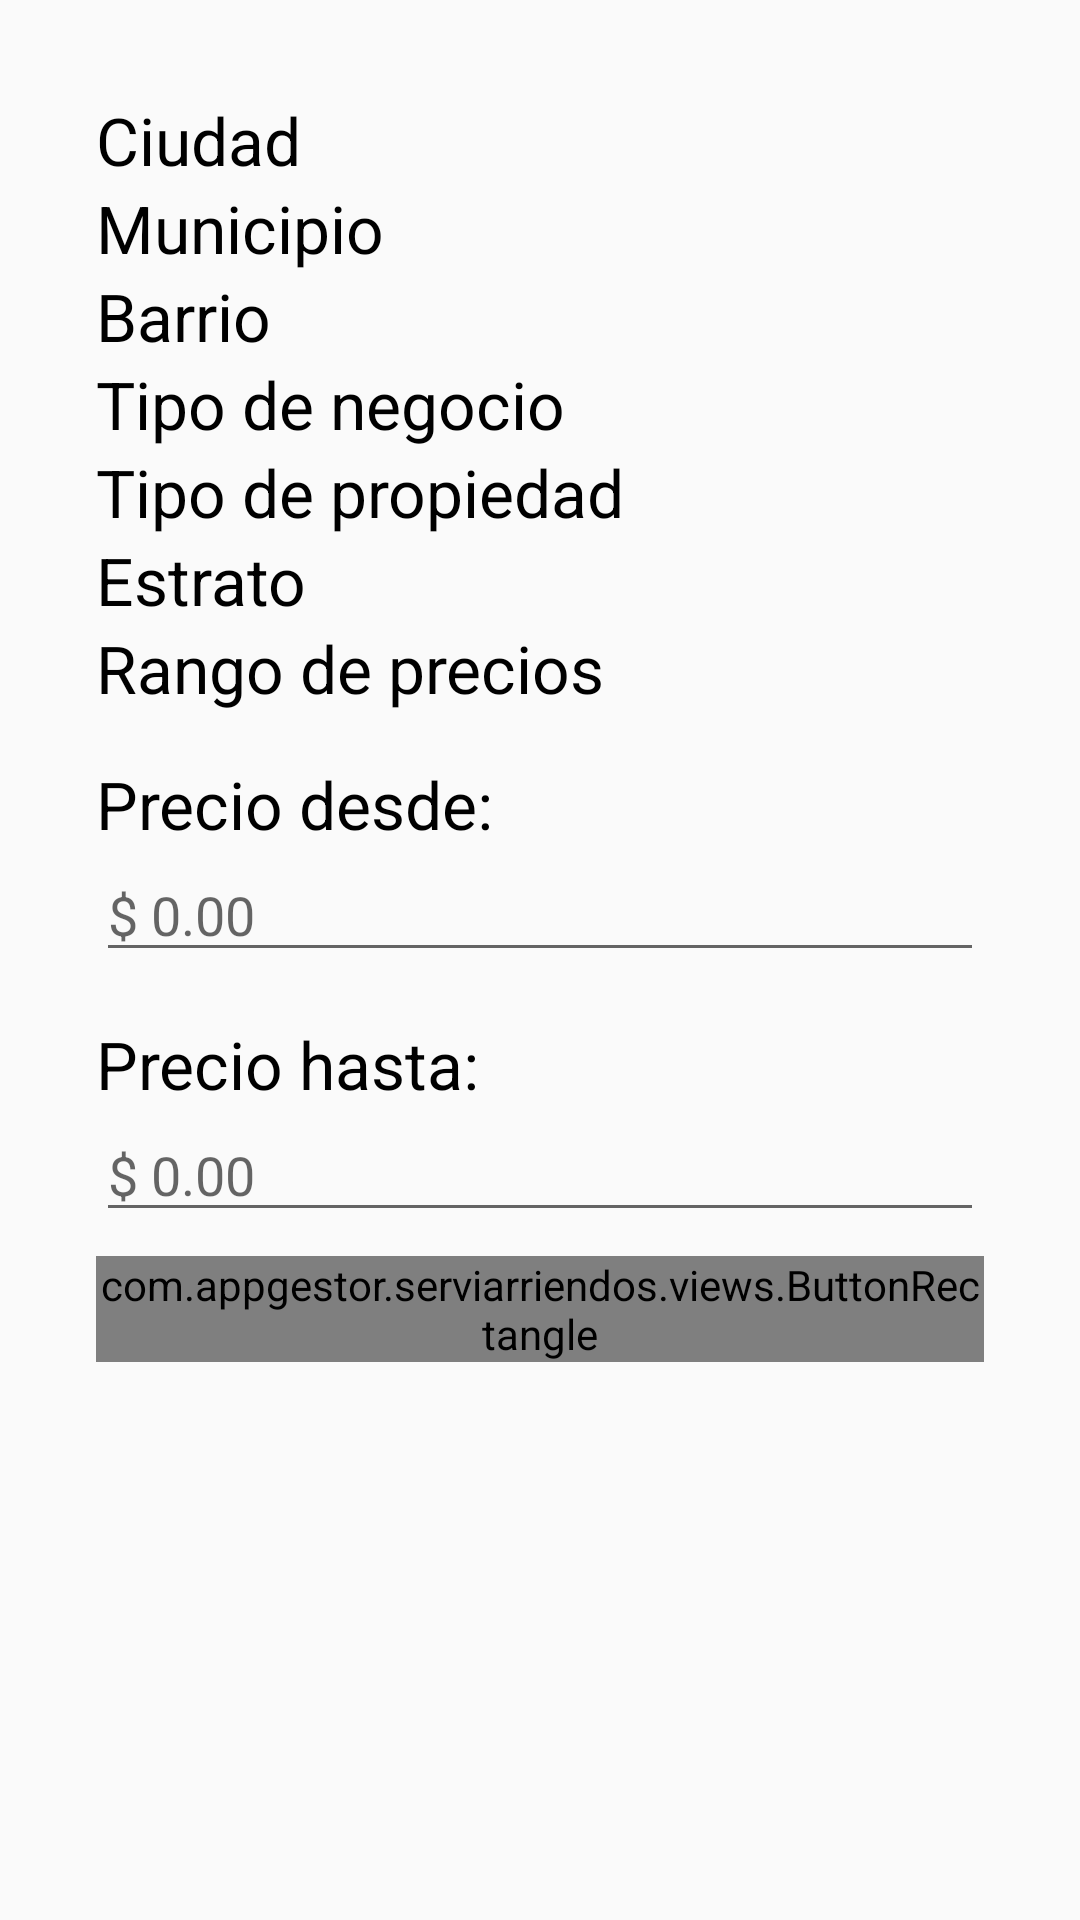

The Android layout XML behind this screen, and the referenced resources:
<!-- AndroidManifest.xml: application theme AppTheme -->
<!-- res/layout/fragment_buscar_inmueble.xml -->
<?xml version="1.0" encoding="utf-8"?>
<ScrollView xmlns:android="http://schemas.android.com/apk/res/android"
    android:layout_width="match_parent"
    android:layout_height="match_parent"
    android:id="@+id/scrollView">

    <RelativeLayout
        android:layout_width="match_parent"
        android:layout_height="match_parent"
        android:paddingLeft="@dimen/activity_horizontal_margin"
        android:paddingRight="@dimen/activity_horizontal_margin"
        android:paddingTop="@dimen/activity_vertical_margin"
        android:paddingBottom="@dimen/activity_vertical_margin">

        <LinearLayout
            android:orientation="vertical"
            android:layout_width="match_parent"
            android:id="@+id/contenidoDuscar"
            android:paddingLeft="@dimen/activity_horizontal_margin"
            android:paddingRight="@dimen/activity_horizontal_margin"
            android:paddingTop="@dimen/activity_vertical_margin"
            android:paddingBottom="@dimen/activity_vertical_margin"
            android:layout_height="wrap_content"
            android:visibility="visible"
            android:background="@drawable/grid_item_background">

            <TextView
                android:layout_width="wrap_content"
                android:layout_height="wrap_content"
                android:textAppearance="?android:attr/textAppearanceLarge"
                android:text="@string/app_ciudad"
                android:id="@+id/textCiudad"
                android:textIsSelectable="false"
                android:singleLine="false"
                android:textColor="#ff000000" />

            <Spinner
                android:layout_width="match_parent"
                android:layout_height="wrap_content"
                android:id="@+id/spinnerCiudad"
                android:background="@drawable/spinner_selector" />

            <TextView
                android:layout_width="wrap_content"
                android:layout_height="wrap_content"
                android:textAppearance="?android:attr/textAppearanceLarge"
                android:text="@string/app_municipio"
                android:id="@+id/textMunicipio"
                android:textColor="#ff000000" />

            <Spinner
                android:layout_width="match_parent"
                android:layout_height="wrap_content"
                android:id="@+id/spinnerMunicipio"
                android:background="@drawable/spinner_selector"/>

            <TextView
                android:layout_width="wrap_content"
                android:layout_height="wrap_content"
                android:textAppearance="?android:attr/textAppearanceLarge"
                android:text="@string/app_barrio"
                android:id="@+id/textBarrio"
                android:textColor="#FF000000" />

            <Spinner
                android:layout_width="match_parent"
                android:layout_height="wrap_content"
                android:id="@+id/spinnerBarrio"
                android:background="@drawable/spinner_selector"/>


            <TextView
                android:layout_width="wrap_content"
                android:layout_height="wrap_content"
                android:textAppearance="?android:attr/textAppearanceLarge"
                android:text="@string/app_tipo"
                android:id="@+id/textTipoNegocio"
                android:textColor="#FF000000" />

            <Spinner
                android:layout_width="match_parent"
                android:layout_height="wrap_content"
                android:id="@+id/spinnerTipoNegocio"
                android:background="@drawable/spinner_selector"/>

            <TextView
                android:layout_width="wrap_content"
                android:layout_height="wrap_content"
                android:textAppearance="?android:attr/textAppearanceLarge"
                android:text="@string/app_tipo_propiedad"
                android:id="@+id/textTipoPropiedad"
                android:textColor="#FF000000" />

            <Spinner
                android:layout_width="match_parent"
                android:layout_height="wrap_content"
                android:id="@+id/spinnerTipoPropiedad"
                android:background="@drawable/spinner_selector"/>

            <TextView
                android:layout_width="wrap_content"
                android:layout_height="wrap_content"
                android:textAppearance="?android:attr/textAppearanceLarge"
                android:text="@string/app_estrato"
                android:id="@+id/textEstrato"
                android:textColor="#FF000000" />

            <Spinner
                android:layout_width="match_parent"
                android:layout_height="wrap_content"
                android:id="@+id/spinnerEstrato"
                android:background="@drawable/spinner_selector"/>

            <TextView
                android:layout_width="wrap_content"
                android:layout_height="wrap_content"
                android:textAppearance="?android:attr/textAppearanceLarge"
                android:text="@string/app_precios"
                android:id="@+id/textRangoPrecio"
                android:textColor="#FF000000" />


            <TextView
                android:layout_width="wrap_content"
                android:layout_height="wrap_content"
                android:textAppearance="?android:attr/textAppearanceLarge"
                android:text="@string/app_desde"
                android:paddingTop="@dimen/activity_vertical_margin"
                android:id="@+id/textDesdePrecio"
                android:textColor="#FF000000" />

            <EditText
                android:layout_width="match_parent"
                android:layout_height="wrap_content"
                android:inputType="numberSigned"
                android:ems="10"
                android:hint="@string/app_valor"
                android:id="@+id/editTextPrecioDesde"
                android:layout_gravity="center_horizontal" />

            <TextView
                android:layout_width="wrap_content"
                android:layout_height="wrap_content"
                android:textAppearance="?android:attr/textAppearanceLarge"
                android:text="@string/app_hasta"
                android:paddingTop="@dimen/activity_vertical_margin"
                android:id="@+id/textHastaPrecio"
                android:textColor="#FF000000" />

            <EditText
                android:layout_width="match_parent"
                android:layout_height="wrap_content"
                android:inputType="numberSigned"
                android:ems="10"
                android:hint="@string/app_valor"
                android:id="@+id/editTextPrecioHasta"
                android:layout_gravity="center_horizontal" />


            <com.appgestor.serviarriendos.views.ButtonRectangle
                android:id="@+id/btnBuscar"
                android:layout_width="fill_parent"
                android:layout_height="wrap_content"
                android:layout_marginTop="8dp"
                android:background="#880E4F"
                android:text="@string/app_buscar" />

        </LinearLayout>

        <ImageView
            android:layout_width="wrap_content"
            android:layout_height="wrap_content"
            android:id="@+id/imgDatos"
            android:src="@drawable/nohaydatos"
            android:visibility="invisible"
            android:layout_centerVertical="true"
            android:layout_centerHorizontal="true" />

        <com.appgestor.serviarriendos.views.ProgressBarCircularIndetermininate
            android:id="@+id/progressBarCircularbusqueda"
            android:layout_width="92dp"
            android:layout_height="92dp"
            android:layout_centerHorizontal="true"
            android:layout_centerVertical="true"
            android:visibility="gone"
            android:background="@color/color_progressbar" />

    </RelativeLayout>
</ScrollView>
<!-- resources referenced by this layout -->
<resources>
  <color name="color_progressbar">#FF80AB</color>
  <dimen name="activity_horizontal_margin">16dp</dimen>
  <dimen name="activity_vertical_margin">16dp</dimen>
  <!-- drawable nohaydatos: png bitmap (drawable, 3544 bytes) -->
  <!-- drawable spinner_selector (drawable) -->
  <?xml version="1.0" encoding="utf-8"?>
  <selector xmlns:android="http://schemas.android.com/apk/res/android">
      <item android:drawable="@drawable/btn_dropdown_normal" android:state_enabled="true" android:state_window_focused="false"/>
      <item android:drawable="@drawable/btn_dropdown_normal" android:state_enabled="false" android:state_window_focused="false"/>
      <item android:drawable="@drawable/btn_dropdown_pressed" android:state_pressed="true"/>
      <item android:drawable="@drawable/btn_dropdown_selected" android:state_enabled="true" android:state_focused="true"/>
      <item android:drawable="@drawable/btn_dropdown_normal" android:state_enabled="true"/>
      <item android:drawable="@drawable/btn_dropdown_selected" android:state_focused="true"/>
      <item android:drawable="@drawable/btn_dropdown_normal"/>
  </selector>
  <string name="app_barrio">Barrio</string>
  <string name="app_buscar">Buscar</string>
  <string name="app_ciudad">Ciudad</string>
  <string name="app_desde">Precio desde:</string>
  <string name="app_estrato">Estrato</string>
  <string name="app_hasta">Precio hasta:</string>
  <string name="app_municipio">Municipio</string>
  <string name="app_precios">Rango de precios</string>
  <string name="app_tipo">Tipo de negocio</string>
  <string name="app_tipo_propiedad">Tipo de propiedad</string>
  <string name="app_valor">$ 0.00</string>
  <style name="AppTheme" parent="Theme.AppCompat.Light.NoActionBar">
          
      </style>
</resources>
